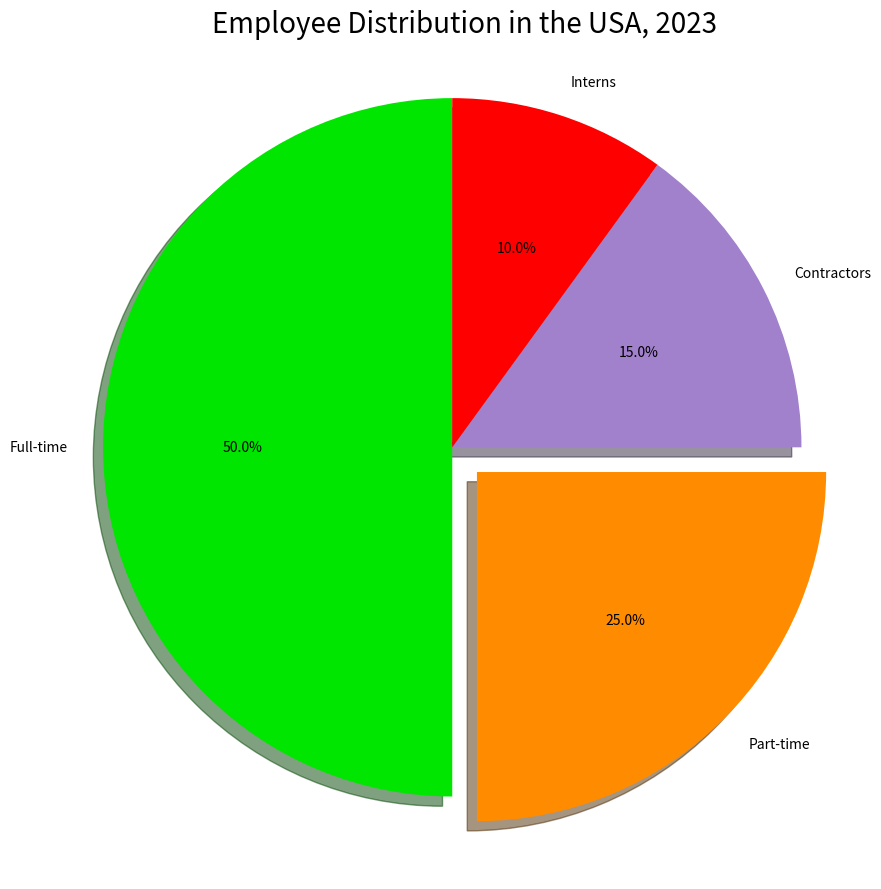

Write Python code to recreate this figure. (Note: this script raises an exception after producing the figure.)

import matplotlib.pyplot as plt
import matplotlib as mpl
import numpy as np

plt.figure(figsize=(9, 9))
labels = ['Full-time', 'Part-time', 'Contractors', 'Interns']
sizes = [50, 25, 15, 10]
colors = ['#00e600', '#ff8c00', '#a180cc', '#ff0000']
explode = [0, 0.1, 0, 0]

plt.pie(sizes, labels=labels, colors=colors, autopct='%1.1f%%', explode=explode, shadow=True, startangle=90)
plt.title('Employee Distribution in the USA, 2023', fontsize=20)
plt.axis('equal')
plt.tight_layout()
plt.savefig('pie chart/png/98.png')
plt.gca().set_aspect('equal')
plt.xticks([])
plt.show()
plt.clf()